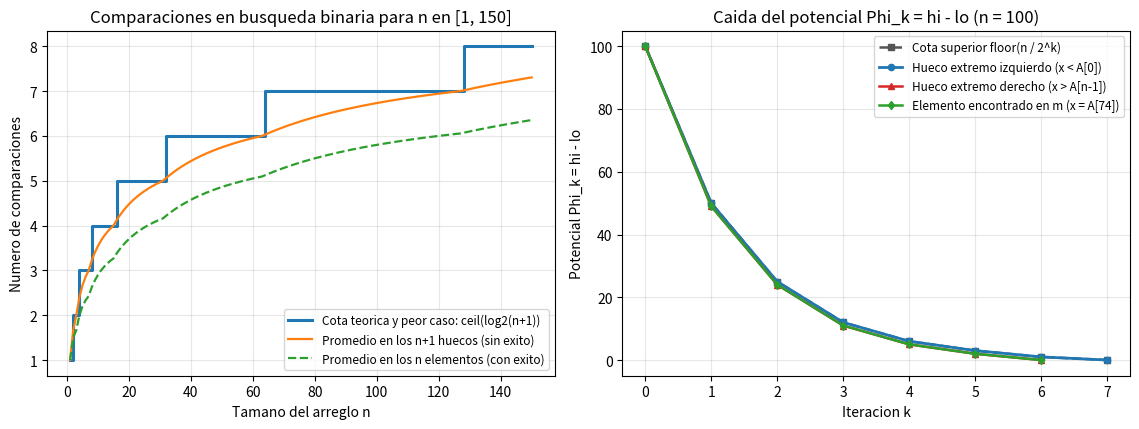

This figure's Python source: (Note: this script raises an exception after producing the figure.)
import math
import random
from pathlib import Path
import matplotlib.pyplot as plt


def busqueda_binaria(A, x, vigilar=False, guardar_traza=False):
    """
    Busca x en el arreglo estrictamente creciente A[0..n).
    Devuelve (indice o None, numero de comparaciones[, traza]).
    """
    lo, hi = 0, len(A)
    comparaciones = 0
    traza = []

    while lo < hi:
        if vigilar:
            assert 0 <= lo < hi <= len(A)
            assert all(v < x for v in A[:lo])
            assert all(v > x for v in A[hi:])

        phi_antes = hi - lo
        m = (lo + hi) // 2
        comparaciones += 1
        val_m = A[m]

        if x == val_m:
            if guardar_traza:
                traza.append((comparaciones, lo, hi, m, val_m, "=", 0))
                return m, comparaciones, traza
            return m, comparaciones
        elif x < val_m:
            hi = m
            rel = "<"
        else:
            lo = m + 1
            rel = ">"

        phi_despues = hi - lo
        if vigilar:
            assert phi_despues <= phi_antes // 2

        if guardar_traza:
            traza.append((comparaciones, lo, hi, m, val_m, rel, phi_despues))

    if vigilar:
        assert lo == hi
        assert all(v < x for v in A[:lo]) and all(v > x for v in A[lo:])

    if guardar_traza:
        return None, comparaciones, traza
    return None, comparaciones


if __name__ == "__main__":
    # 1. Trazas de ejemplo sobre un arreglo de 10 elementos
    A_ej = [4, 9, 15, 22, 31, 38, 44, 57, 63, 70]
    print(f"Arreglo de ejemplo (n = {len(A_ej)}): {A_ej}\n")

    for objetivo, desc in [(22, "elemento presente"), (25, "ausente, cae en hueco")]:
        pos, comps, traza = busqueda_binaria(A_ej, objetivo, vigilar=True, guardar_traza=True)
        print(f"--- Busqueda de x = {objetivo} ({desc}) | Phi_0 = {len(A_ej)} ---")
        for paso, lo_d, hi_d, m, val_m, rel, phi_d in traza:
            print(f"Paso {paso}: m={m}, A[m]={val_m:>2} ({objetivo} {rel} {val_m}) "
                  f"-> nuevo [lo, hi) = [{lo_d}, {hi_d}), Phi = {phi_d}")
        print(f"Resultado: pos = {pos}, comparaciones = {comps}\n")

    # 2. Verificacion aleatoria del invariante y del potencial
    rng = random.Random(1042)
    pruebas = 3500
    for _ in range(pruebas):
        n = rng.randint(0, 50)
        A = sorted(rng.sample(range(300), n))
        x = rng.randrange(-10, 310)
        pos, _ = busqueda_binaria(A, x, vigilar=True)
        assert (pos is None and x not in A) or (pos is not None and A[pos] == x)
    print(f"Invariante y potencial verificados en {pruebas} busquedas aleatorias: 0 fallos.\n")

    # 3. Comparacion contra la cota de informacion ceil(log2(n + 1))
    print(f"{'n':>5} | {'Peor caso':>10} | {'Prom. huecos':>13} | {'Prom. exito':>12} | {'ceil(log2(n+1))':>16}")
    print("-" * 68)
    for n in [1, 3, 7, 8, 15, 16, 31, 32, 64, 100, 150]:
        A = [2 * i + 1 for i in range(n)]
        costos_huecos = [busqueda_binaria(A, 2 * i)[1] for i in range(n + 1)]
        costos_exito = [busqueda_binaria(A, 2 * i + 1)[1] for i in range(n)]
        peor = max(costos_huecos + costos_exito)
        cota = math.ceil(math.log2(n + 1))
        assert peor == cota
        prom_h = sum(costos_huecos) / len(costos_huecos)
        prom_e = sum(costos_exito) / len(costos_exito)
        print(f"{n:>5} | {peor:>10} | {prom_h:>13.2f} | {prom_e:>12.2f} | {cota:>16}")

    # 4. Generacion de la grafica en 2 paneles
    ns = list(range(1, 151))
    peores, prom_huecos, prom_exitos, cotas = [], [], [], []
    for n in ns:
        A = [2 * i + 1 for i in range(n)]
        ch = [busqueda_binaria(A, 2 * i)[1] for i in range(n + 1)]
        ce = [busqueda_binaria(A, 2 * i + 1)[1] for i in range(n)]
        peores.append(max(ch + ce))
        prom_huecos.append(sum(ch) / len(ch))
        prom_exitos.append(sum(ce) / len(ce))
        cotas.append(math.ceil(math.log2(n + 1)))

    fig, (ax1, ax2) = plt.subplots(1, 2, figsize=(11.5, 4.4))

    # Panel 1: Escalera de peor caso y promedios vs ceil(log2(n+1))
    ax1.step(ns, cotas, where="post", color="#1f77b4", lw=2.2,
             label="Cota teorica y peor caso: ceil(log2(n+1))")
    ax1.plot(ns, prom_huecos, "-", color="#ff7f0e", lw=1.6,
             label="Promedio en los n+1 huecos (sin exito)")
    ax1.plot(ns, prom_exitos, "--", color="#2ca02c", lw=1.6,
             label="Promedio en los n elementos (con exito)")
    ax1.set_title("Comparaciones en busqueda binaria para n en [1, 150]")
    ax1.set_xlabel("Tamano del arreglo n")
    ax1.set_ylabel("Numero de comparaciones")
    ax1.set_yticks(range(1, 9))
    ax1.grid(True, alpha=0.3)
    ax1.legend(loc="lower right", fontsize=8.5)

    # Panel 2: Caida del potencial Phi_k = hi - lo paso a paso para n = 100
    n_pot = 100
    A_pot = [2 * i + 1 for i in range(n_pot)]
    max_k = math.ceil(math.log2(n_pot + 1))
    pasos_k = list(range(0, max_k + 1))
    cota_pot = [n_pot // (2 ** k) for k in pasos_k]

    _, _, traza_der = busqueda_binaria(A_pot, 2 * n_pot, guardar_traza=True)
    phis_der = [n_pot] + [t[6] for t in traza_der]

    _, _, traza_izq = busqueda_binaria(A_pot, 0, guardar_traza=True)
    phis_izq = [n_pot] + [t[6] for t in traza_izq]

    _, _, traza_exito = busqueda_binaria(A_pot, A_pot[74], guardar_traza=True)
    phis_exito = [n_pot] + [t[6] for t in traza_exito]

    ax2.plot(pasos_k, cota_pot, "s--", color="#555555", lw=1.8, markersize=5,
             label="Cota superior floor(n / 2^k)")
    ax2.plot(range(len(phis_izq)), phis_izq, "o-", color="#1f77b4", lw=2, markersize=4.5,
             label="Hueco extremo izquierdo (x < A[0])")
    ax2.plot(range(len(phis_der)), phis_der, "^-", color="#d62728", lw=1.8, markersize=4.5,
             label="Hueco extremo derecho (x > A[n-1])")
    ax2.plot(range(len(phis_exito)), phis_exito, "d-", color="#2ca02c", lw=1.8, markersize=4.5,
             label="Elemento encontrado en m (x = A[74])")
    ax2.set_title("Caida del potencial Phi_k = hi - lo (n = 100)")
    ax2.set_xlabel("Iteracion k")
    ax2.set_ylabel("Potencial Phi_k = hi - lo")
    ax2.set_xticks(pasos_k)
    ax2.grid(True, alpha=0.3)
    ax2.legend(loc="upper right", fontsize=8.5)

    plt.tight_layout()
    salida_png = Path(__file__).with_name("ejercicio-02.png")
    plt.savefig(salida_png, dpi=150)
    print(f"\nGrafica guardada en {salida_png.name}")
